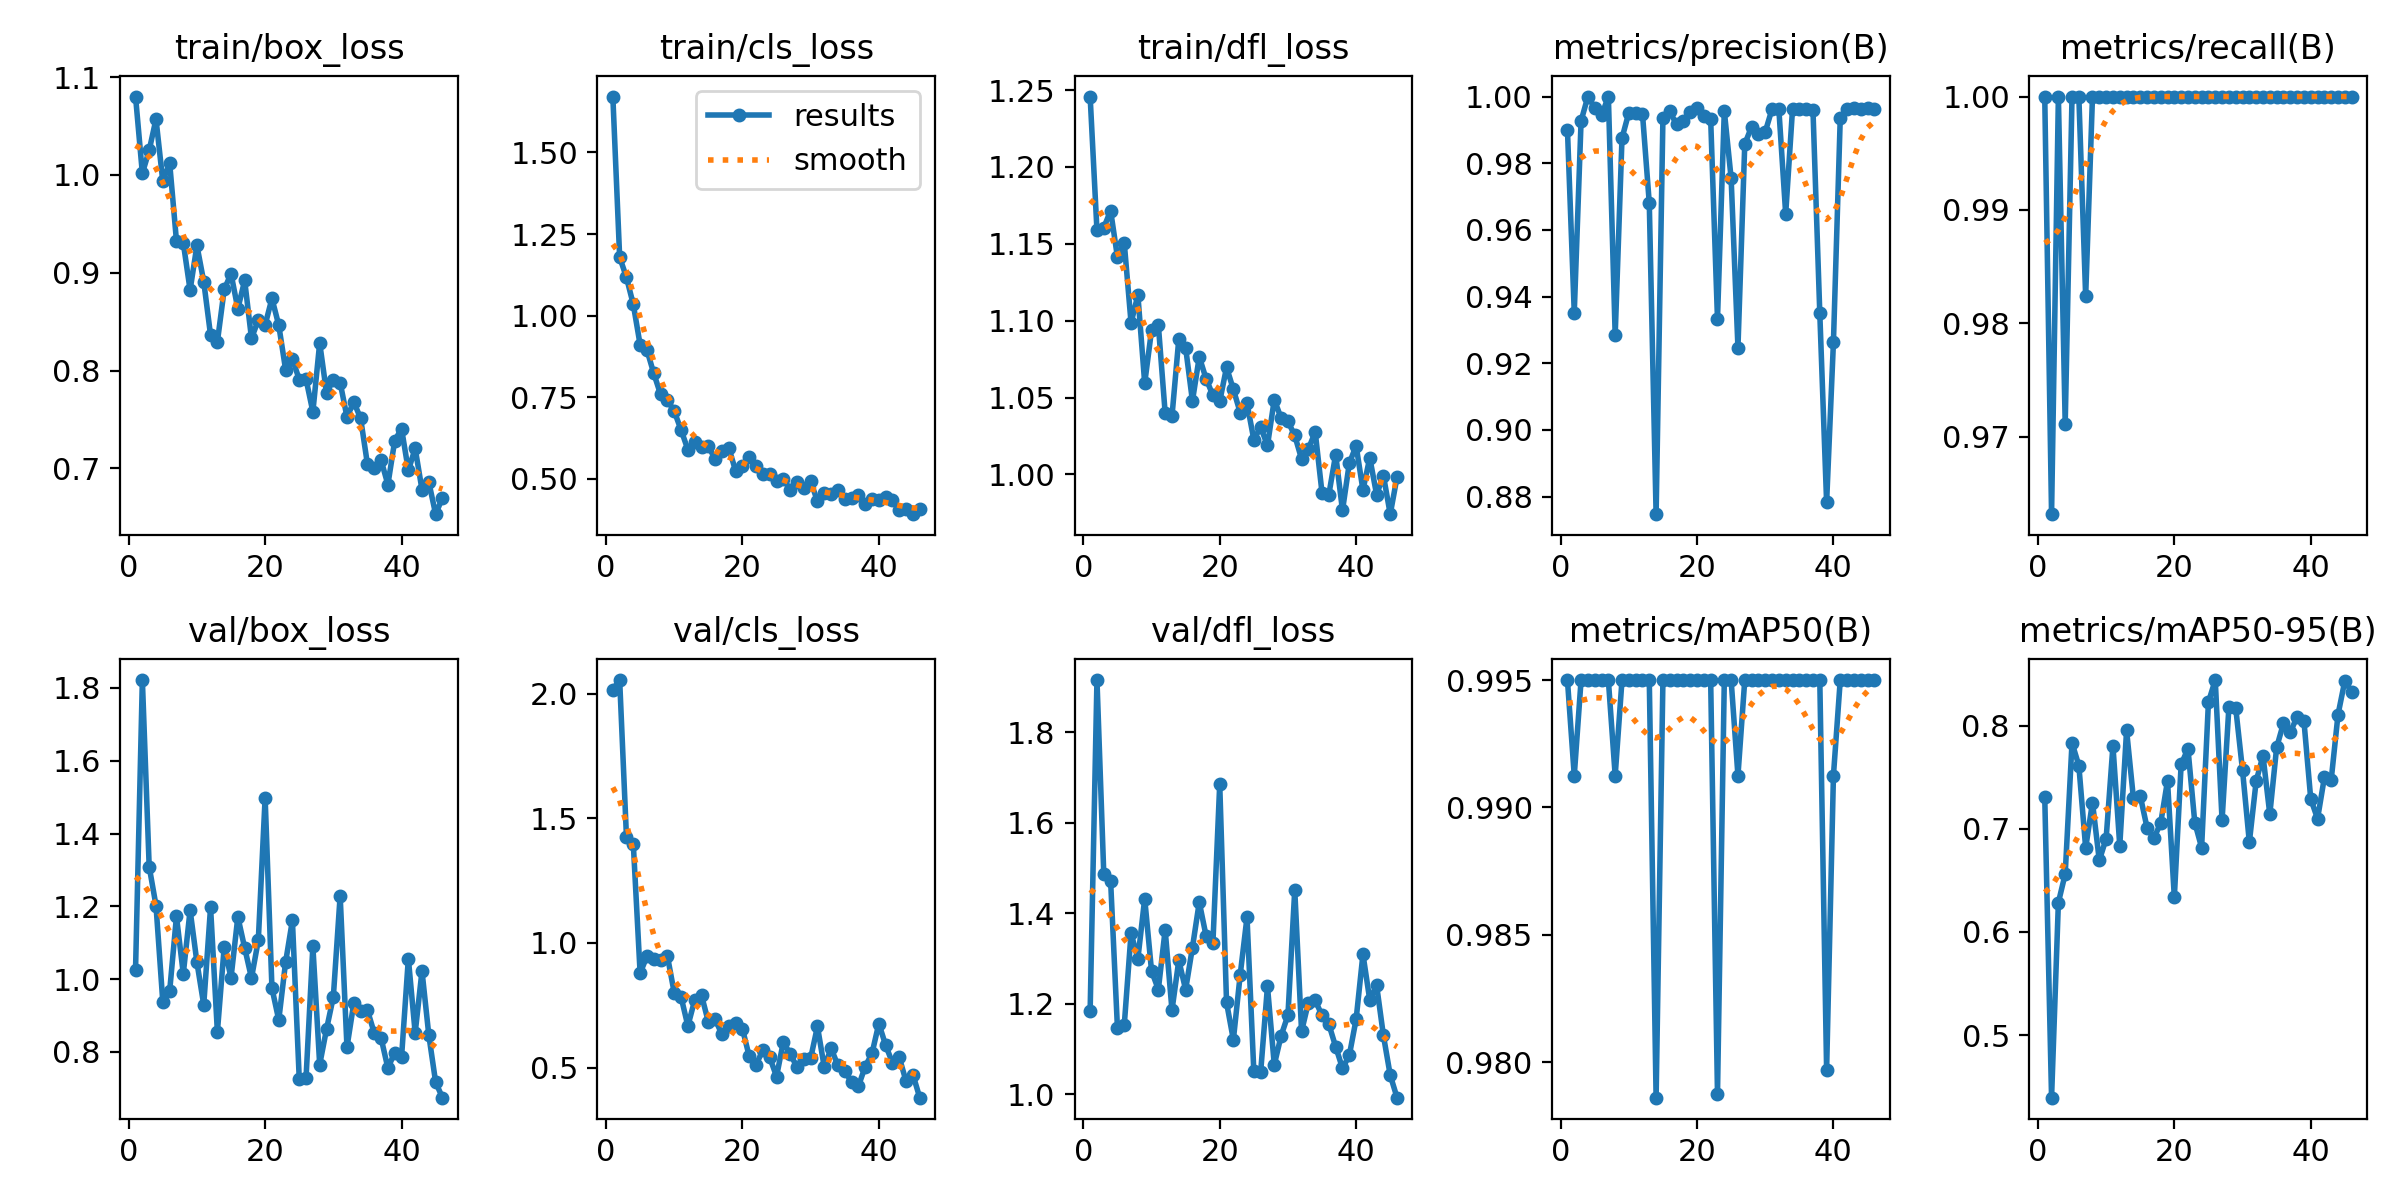

The data file committed next to this chart (first rows):
epoch, time, train/box_loss, train/cls_loss, train/dfl_loss, metrics/precision(B), metrics/recall(B), metrics/mAP50(B), metrics/mAP50-95(B), val/box_loss, val/cls_loss, val/dfl_loss, lr/pg0, lr/pg1, lr/pg2
1, 168, 1.08, 1.671, 1.246, 0.9901, 1, 0.995, 0.7311, 1.026, 2.017, 1.184, 0.0006571, 0.0006571, 0.0006571
2, 314.5, 1.002, 1.179, 1.159, 0.9352, 0.9632, 0.9912, 0.4394, 1.822, 2.055, 1.915, 0.001307, 0.001307, 0.001307
3, 421.8, 1.025, 1.117, 1.16, 0.9927, 1, 0.995, 0.6286, 1.309, 1.423, 1.487, 0.001941, 0.001941, 0.001941
4, 523.1, 1.057, 1.034, 1.172, 1, 0.9711, 0.995, 0.6562, 1.202, 1.397, 1.472, 0.001926, 0.001926, 0.001926
5, 628.7, 0.9934, 0.9108, 1.141, 0.9966, 1, 0.995, 0.7833, 0.9365, 0.8784, 1.147, 0.001901, 0.001901, 0.001901
6, 737.4, 1.012, 0.8946, 1.151, 0.9943, 1, 0.995, 0.7613, 0.9664, 0.9468, 1.152, 0.001876, 0.001876, 0.001876
7, 839.4, 0.9325, 0.823, 1.099, 1, 0.9824, 0.995, 0.6815, 1.172, 0.9338, 1.356, 0.001852, 0.001852, 0.001852
8, 939.9, 0.9306, 0.7587, 1.117, 0.9284, 1, 0.9912, 0.7255, 1.015, 0.9309, 1.299, 0.001827, 0.001827, 0.001827
9, 1041, 0.8822, 0.7411, 1.059, 0.9875, 1, 0.995, 0.6693, 1.19, 0.9478, 1.432, 0.001802, 0.001802, 0.001802
10, 1172, 0.9279, 0.707, 1.094, 0.9952, 1, 0.995, 0.6905, 1.046, 0.8, 1.273, 0.001777, 0.001777, 0.001777
11, 1318, 0.8909, 0.6499, 1.097, 0.995, 1, 0.995, 0.7803, 0.9295, 0.7839, 1.231, 0.001752, 0.001752, 0.001752
12, 1439, 0.8362, 0.5893, 1.04, 0.9949, 1, 0.995, 0.6835, 1.198, 0.6668, 1.363, 0.001728, 0.001728, 0.001728
13, 1554, 0.8293, 0.6119, 1.038, 0.968, 1, 0.995, 0.7954, 0.8549, 0.7703, 1.186, 0.001703, 0.001703, 0.001703
14, 1668, 0.8828, 0.5971, 1.088, 0.8747, 1, 0.9786, 0.7297, 1.089, 0.7906, 1.296, 0.001678, 0.001678, 0.001678
15, 1789, 0.899, 0.5996, 1.082, 0.9936, 1, 0.995, 0.732, 1.004, 0.6833, 1.231, 0.001654, 0.001654, 0.001654
16, 1895, 0.8632, 0.5601, 1.048, 0.9956, 1, 0.995, 0.7011, 1.171, 0.6938, 1.324, 0.001629, 0.001629, 0.001629
17, 1996, 0.8921, 0.5839, 1.076, 0.9916, 1, 0.995, 0.691, 1.086, 0.6327, 1.424, 0.001604, 0.001604, 0.001604
18, 2116, 0.833, 0.595, 1.062, 0.9926, 1, 0.995, 0.7055, 1.003, 0.6649, 1.35, 0.001579, 0.001579, 0.001579
19, 2223, 0.8515, 0.5239, 1.051, 0.9952, 1, 0.995, 0.7465, 1.107, 0.6782, 1.334, 0.001554, 0.001554, 0.001554
20, 2330, 0.8466, 0.5385, 1.047, 0.9966, 1, 0.995, 0.6336, 1.498, 0.6559, 1.685, 0.00153, 0.00153, 0.00153
21, 2459, 0.8737, 0.5669, 1.07, 0.9943, 1, 0.995, 0.7625, 0.9752, 0.5445, 1.203, 0.001505, 0.001505, 0.001505
22, 2568, 0.8462, 0.5389, 1.055, 0.9932, 1, 0.995, 0.7776, 0.8877, 0.5105, 1.12, 0.00148, 0.00148, 0.00148
23, 2673, 0.8011, 0.5157, 1.04, 0.9333, 1, 0.9788, 0.7061, 1.046, 0.5711, 1.264, 0.001455, 0.001455, 0.001455
24, 2787, 0.8122, 0.5136, 1.046, 0.9957, 1, 0.995, 0.6818, 1.162, 0.5413, 1.391, 0.001431, 0.001431, 0.001431
25, 2912, 0.7907, 0.4935, 1.023, 0.9755, 1, 0.995, 0.8228, 0.7269, 0.4639, 1.051, 0.001406, 0.001406, 0.001406
26, 3032, 0.7911, 0.499, 1.031, 0.9247, 1, 0.9912, 0.8442, 0.7288, 0.6027, 1.048, 0.001381, 0.001381, 0.001381
27, 3147, 0.7578, 0.4671, 1.019, 0.9858, 1, 0.995, 0.7083, 1.09, 0.5538, 1.238, 0.001357, 0.001357, 0.001357
28, 3297, 0.8282, 0.4898, 1.049, 0.9909, 1, 0.995, 0.8178, 0.7651, 0.5029, 1.065, 0.001332, 0.001332, 0.001332
29, 3438, 0.7775, 0.4721, 1.037, 0.9888, 1, 0.995, 0.8172, 0.8622, 0.5331, 1.129, 0.001307, 0.001307, 0.001307
30, 3569, 0.7902, 0.4921, 1.034, 0.9894, 1, 0.995, 0.7567, 0.951, 0.5369, 1.174, 0.001282, 0.001282, 0.001282
31, 3742, 0.7877, 0.4312, 1.025, 0.9962, 1, 0.995, 0.687, 1.229, 0.665, 1.451, 0.001257, 0.001257, 0.001257
32, 3870, 0.7525, 0.4578, 1.01, 0.9961, 1, 0.995, 0.7462, 0.8131, 0.5015, 1.139, 0.001233, 0.001233, 0.001233
33, 4000, 0.7678, 0.4541, 1.016, 0.9648, 1, 0.995, 0.7709, 0.9338, 0.5773, 1.203, 0.001208, 0.001208, 0.001208
34, 4105, 0.7512, 0.4654, 1.028, 0.9961, 1, 0.995, 0.7141, 0.9137, 0.5083, 1.207, 0.001183, 0.001183, 0.001183
35, 4225, 0.7043, 0.4377, 0.988, 0.9964, 1, 0.995, 0.7788, 0.9146, 0.4879, 1.174, 0.001159, 0.001159, 0.001159
36, 4340, 0.6999, 0.4414, 0.9869, 0.9962, 1, 0.995, 0.8022, 0.852, 0.4406, 1.155, 0.001134, 0.001134, 0.001134
37, 4441, 0.7085, 0.4509, 1.013, 0.9959, 1, 0.995, 0.7935, 0.8384, 0.4245, 1.105, 0.001109, 0.001109, 0.001109
38, 4561, 0.6834, 0.4224, 0.9766, 0.935, 1, 0.995, 0.8086, 0.7553, 0.504, 1.057, 0.001084, 0.001084, 0.001084
39, 4694, 0.7283, 0.4386, 1.007, 0.8783, 1, 0.9797, 0.8047, 0.7984, 0.5569, 1.086, 0.001059, 0.001059, 0.001059
40, 4813, 0.7408, 0.4349, 1.019, 0.9263, 1, 0.9912, 0.729, 0.7851, 0.6764, 1.166, 0.001035, 0.001035, 0.001035
41, 4957, 0.698, 0.4438, 0.9898, 0.9935, 1, 0.995, 0.7097, 1.057, 0.5896, 1.309, 0.00101, 0.00101, 0.00101
42, 5080, 0.7204, 0.4342, 1.011, 0.9962, 1, 0.995, 0.7497, 0.8523, 0.5187, 1.208, 0.0009853, 0.0009853, 0.0009853
43, 5182, 0.6782, 0.4039, 0.9869, 0.9966, 1, 0.995, 0.7474, 1.022, 0.5407, 1.241, 0.0009605, 0.0009605, 0.0009605
44, 5322, 0.686, 0.4088, 0.9992, 0.9963, 1, 0.995, 0.8106, 0.8461, 0.4441, 1.13, 0.0009357, 0.0009357, 0.0009357
45, 5449, 0.6532, 0.3915, 0.9741, 0.9964, 1, 0.995, 0.8434, 0.7168, 0.4714, 1.042, 0.000911, 0.000911, 0.000911
46, 5578, 0.67, 0.408, 0.9983, 0.9963, 1, 0.995, 0.8328, 0.6743, 0.3791, 0.9923, 0.0008862, 0.0008862, 0.0008862
